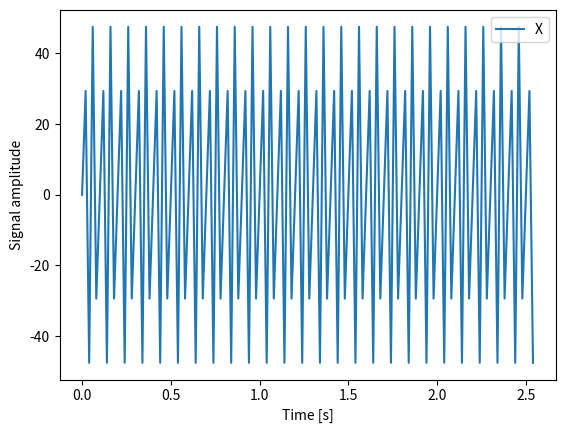
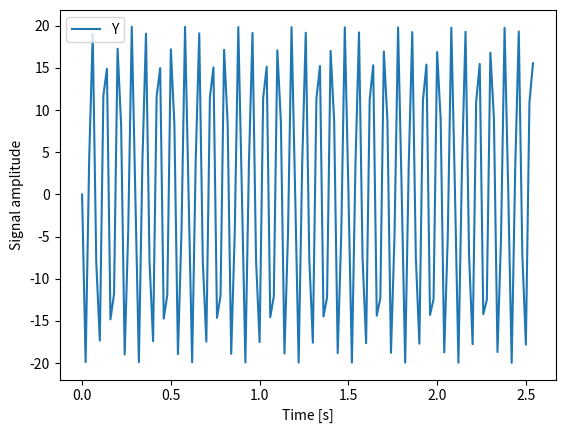
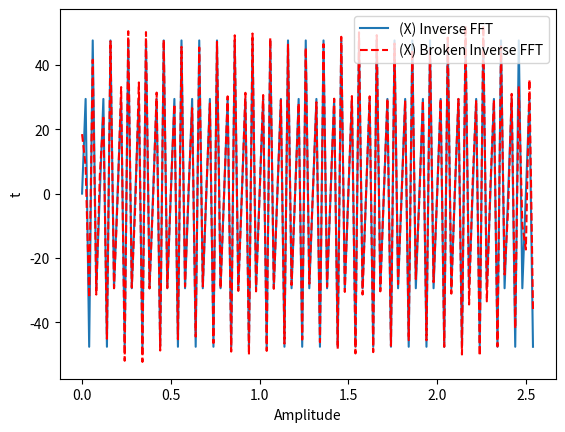
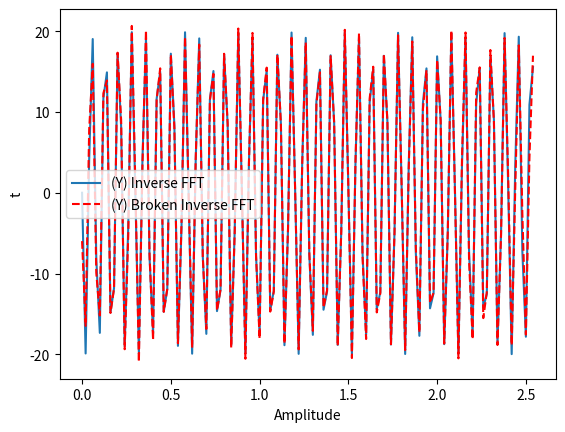

Write the Python code that produced these figures, in order. (Note: this script raises an exception after producing the figures.)
import matplotlib.pyplot as plt
import numpy as np
from scipy import fftpack
from scipy.signal import butter, lfilter, freqz

# This function estimates the center frequency based on the energy level
# of the 1st and 2nd order FFT peaks
# Args: fft     ->  Original calculated FFT
#       bins    ->  The frequency bins
def find_center_frequency(fft, bins):
    fft_peaks_value = []
    fft_peaks_index = []
    fft_half_len = int(len(fft) / 2)
    fft_buf = fft[0:fft_half_len].copy()

    # Find first and second highest energy levels
    # and their corresponding indexes
    for i in range(2):
        fft_peaks_index.append(np.abs(fft_buf).argmax())
        index = fft_peaks_index[i]
        fft_peaks_value.append(np.abs(fft_buf[index]))
        # Clear to find next highest energy level
        fft_buf[index] = 0

    # Estimate the center frequency based on energy levels
    # First off, sum the energy levels
    energy_sum = fft_peaks_value[0] + fft_peaks_value[1]
    # Then find the energy factor of the highest peak
    e_factor = fft_peaks_value[0] / energy_sum
    # Now we must subtract highest and 2nd highest value
    # corresponding frequency to find a delta
    delta_f = bins[fft_peaks_index[0]] - bins[fft_peaks_index[1]]
    # We can now estimate the frequency using the following formula:
    # f_est = (delta_f * e_factor) + second_highest_energy_level
    f_est = (delta_f * e_factor) + bins[fft_peaks_index[1]]
    return f_est




def remove_dc_offset(signal):

    signal_mean = np.mean(signal)
    signal_offset = signal - signal_mean
    return signal_offset

def butter_lowpass(cutoff, fs, order=5):
    nyq = 0.5 * fs
    normal_cutoff = cutoff / nyq
    b, a = butter(order, normal_cutoff, btype='low', analog=False)
    return b, a

def butter_lowpass_filter(data, cutoff, fs, order=5):
    b, a = butter_lowpass(cutoff, fs, order=order)
    y = lfilter(b, a, data)
    return y

fx = 20.00                                  # Frequency, in cycles per second, or Hertz
fy = 13.33
fz = 0
n_samples = 128                             # Number of collected samples
sampling_time = 0.020                       # Sampling time in seconds
sampling_rate = 1 / sampling_time           # Sampling rate, or number of measurements per second (in Hz)
window = np.hanning(n_samples + 1)[:-1]     # Hanning window

t = np.linspace(0, n_samples * sampling_time, n_samples, endpoint=False)
#x = (300 * np.sin(2 * np.pi * fx * t + 2)) + (0 * np.sin(2 * np.pi * fx * t * 22 + 2))
#y = (400 * np.sin(2 * np.pi * fy * t)) + (0 * np.sin(2 * np.pi * fy * t * 10))
x = (50 * np.sin(2 * np.pi * fx * t))# + (15 * np.sin(2 * np.pi * fx * 25 * t))
y = (20 * np.sin(2 * np.pi * fy * t + (np.pi)))# + (9 * np.sin(2 * np.pi * fy * 25 * t + (np.pi)))
#z = 100 * np.sin(2 * np.pi * fz * t)

#x = [-78, -167, 27, 42, -226, 144, 82, -246, 19, -35, -167, 31, 246, -214, 70, -3, -113, -93, 292, -74, 50, 257, -113, -50, 183, -82, -66, 253, -39, -15, 97, 3, -230, 160, -23, -89, 164, 35, -191, 50, 234, -101, 62, 105, -156, 31, 210, -74, 3, 175, -109, -70, 164, -66, -89, 203, -15, -175, 160, -89, -199, 183, -15, -195, 136, -74, -238, 3, -3, -203, 117, 113, -210, 35, 7, -183, -23, 152, -191, 31, 210, -195, 11, 3, -164, -164, 230, -125, 31, 214, -113, -85, 156, -144, -66, 144, -58, -238, 78, -66, -121, 156, 39, -183, -35, 117, -222, 35, 187, -195, 70, 82, -214, 19, 214, -113, -11, 187, -125, -35, 125, -89, -82, 187, -7, -105, 171, -31, -171, 160, -23, -171, 156, -23, -191, 11, 46, -250, 117, 58, -175, 35, 62, -160, -35, 50, -242, 46, 160, -121, -3, 62, -117, 23, 164, -85, -171, 140, -3, -132, 191, 78, -132, 50, -46, -250, 152, 101, -187, 58, 0, -222, -11, 19, -109, 3, 164, -156, -171, 253, -97, -82, 171, 35, -238, 183, -23, -195, 113, -93, -269, 144, -66, -93, 160, 89, -187, 93, -19, -226, 70, 242, -117, 27, 253, -164, 62, 39, -109, -54, 281, -85, 42, 234, -136, -132, 78, -164, -39, 207, -35, -175, 85, 132, -207, 50, -35, -125, 105, 210, -152, 58, 238, -195, 35, 113, -152, 27, 101, -117, 19, 117, -125, -113, 171, -74, -70, 121, -23, -246, 93, -93, -234, 195, -3, -191]

#y = [136, 273, -11, 31, 292, -203, -62, 203, 85, -85, 281, 136, -125, 429, -46, -191, 398, 144, -19, 382, 15, -85, 339, 101, -222, 253, 343, -19, 74, 136, -195, 207, 269, -261, 78, 363, 27, 50, 257, -242, 136, 296, -242, 62, 269, 121, -27, 171, -167, -117, 273, 125, -113, 421, 191, -117, 82, 89, -175, 335, 285, -101, 398, 132, -203, 171, 148, -23, 378, 187, -62, 199, 156, -285, 78, 355, 19, 105, 250, -218, 15, 250, -222, -46, 351, 136, -11, 277, -164, -105, 246, -50, -105, 425, 148, -7, 97, -3, -164, 308, 304, -199, 394, 296, -78, 343, 179, -128, 234, 324, -234, 46, 371, 128, -23, 175, -160, -109, 261, 82, -109, 410, 160, -125, 62, 101, -171, 265, 289, -78, 363, 117, -199, 148, 167, -7, 355, 195, -50, 167, 171, -273, 46, 191, 23, 109, 281, -3, 7, 277, -222, -58, 390, 109, 7, 308, -156, -125, 281, -54, -97, 425, 199, -7, 93, 11, -171, 308, 261, -210, 402, 308, -160, 82, 117, -199, 378, 281, -82, 195, 195, -35, 46, 164, -15, 164, 289, -19, 15, 253, 78, -39, 132, 62, -97, 246, 132, -109, 390, -15, -136, 320, 125, 23, 285, 58, -54, 285, 113, -230, 210, 347, -23, 105, 175, -187, 199, 257, -281, 179, 359, 15, 78, 175, -242, 113, 281, -93, 58, 246, 125, -7, 269, -31, -105, 46, 261, -140, 316, 339, -31, 210, 93, -109, 328, 191, -222, 167, 281, 93, 54, 222, -171, 117, 335, -203]

#z = [1082, 617, 1195, 890, 960, 843, 792, 1230, 976, 1031, 1011, 1066, 1078, 937, 1042, 859, 1019, 929, 937, 1031, 1042, 1121, 847, 917, 996, 847, 945, 894, 769, 898, 1164, 1148, 851, 906, 1042, 1250, 804, 878, 972, 1015, 1187, 878, 914, 933, 1093, 980, 953, 914, 980, 1117, 761, 1175, 984, 1027, 1113, 585, 1140, 996, 921, 785, 792, 1312, 953, 1011, 1039, 1105, 1089, 933, 1054, 820, 917, 968, 953, 1046, 914, 1035, 960, 980, 1015, 886, 886, 925, 839, 859, 1152, 1164, 847, 886, 1015, 1355, 832, 824, 1042, 945, 1214, 777, 886, 921, 1093, 1144, 867, 898, 968, 1082, 902, 1007, 933, 1070, 1070, 722, 1085, 980, 960, 781, 769, 1257, 980, 1007, 1054, 1164, 1128, 902, 1093, 792, 863, 925, 1007, 1031]

# Remove DC offset from original signals before running FFT
#x = remove_dc_offset(x)
#y = remove_dc_offset(y)

# Values come in mg. Let's convert it to g
#x = x / 1000
#y = y / 1000

#x_filtered = butter_lowpass_filter(x, 30, sampling_rate, 5)
#y_filtered = butter_lowpass_filter(y, 30, sampling_rate, 5)
#x_filtered = x * window
#y_filtered = y * window
x_filtered = x
y_filtered = y

fig, ax = plt.subplots()
ax.plot(t, x_filtered, label='X')
#ax.plot(t, y_filtered, label='Y')
#ax.plot(t, z, label='Z')
ax.set_xlabel('Time [s]')
ax.set_ylabel('Signal amplitude');
ax.legend()
#plt.show()

fig, ax = plt.subplots()
#ax.plot(t, x_filtered, label='X')
ax.plot(t, y_filtered, label='Y')
#ax.plot(t, z, label='Z')
ax.set_xlabel('Time [s]')
ax.set_ylabel('Signal amplitude');
ax.legend()
#plt.show()

#fig, ax = plt.subplots()
#ax.plot(y_filtered, x_filtered, label='Orbit')
##ax.plot(t, z, label='Z')
#ax.set_xlabel('Y')
#ax.set_ylabel('X');
#ax.legend()

# FFT
X = fftpack.fft(x_filtered)
Y = fftpack.fft(y_filtered)

freq_x = fftpack.fftfreq(len(x_filtered)) * sampling_rate
freq_y = fftpack.fftfreq(len(y_filtered)) * sampling_rate

center_fx = find_center_frequency(X, freq_x)
center_fy = find_center_frequency(Y, freq_y)
print("\r\nX Center Frequency: {0:5.2f} Hz".format(center_fx))
print("Y Center Frequency: {0:5.2f} Hz".format(center_fy))

# Empty complex arrays
X_broken = np.zeros(len(X), dtype=complex)
Y_broken = np.zeros(len(Y), dtype=complex)

# Temporary buffers to avoid losing data in the upcoming loop
X_tmp = X.copy()
Y_tmp = Y.copy()

# Define size of the partial FFT
partial_fft_size = 16
X_max_value = []
X_max_index = []
Y_max_value = []
Y_max_index = []

# Assemble partial (incomplete) FFT for both X and Y signals
for i in range(partial_fft_size):
    X_max_index.append(np.abs(X_tmp).argmax())
    x_index = X_max_index[i]
    X_max_value = np.abs(X_tmp[x_index])
    X_broken[x_index] = X_tmp[x_index]
    X_tmp[X_max_index[i]] = 0
    Y_max_index.append(np.abs(Y_tmp).argmax())
    y_index = Y_max_index[i]
    Y_max_value = np.abs(Y_tmp[y_index])
    Y_broken[y_index] = Y_tmp[y_index]
    Y_tmp[y_index] = 0

#print("X Fundamental phase: {0:5.2f} rad".format(np.angle(X[max_1_idx])))
#print("X Fundamental phase: {0:5.2f} degrees".format(np.angle(X[max_1_idx], deg=True)))

iX = fftpack.ifft(X)
ibrokenX = fftpack.ifft(X_broken)
iY = fftpack.ifft(Y)
ibrokenY = fftpack.ifft(Y_broken)

fig, ax = plt.subplots()
ax.plot(t, iX, label='(X) Inverse FFT')
ax.plot(t, ibrokenX, 'r--', label='(X) Broken Inverse FFT')
#ax.plot(t, z, label='Z')
ax.set_xlabel('Amplitude')
ax.set_ylabel('t');
ax.legend()

fig, ax = plt.subplots()
ax.plot(t, iY, label='(Y) Inverse FFT')
ax.plot(t, ibrokenY, 'r--', label='(Y) Broken Inverse FFT')
#ax.plot(t, z, label='Z')
ax.set_xlabel('Amplitude')
ax.set_ylabel('t');
ax.legend()



# Only half of the FFT is useful (the other half is the same, but negative)
#print("<<< X >>>")
#for i in range(int(len(x_filtered) / 2)):
#    print("[X][{0:3d}] {1:5.2f} Hz: {2:5.2f}".format(i, freq_x[i], np.abs(X[i])))
#
#print("<<< Y >>>")
#for i in range(int(len(y_filtered) / 2)):
#    print("[Y][{0:3d}] {1:5.2f} Hz: {2:5.2f}".format(i, freq_y[i], np.abs(Y[i])))

fig, ax = plt.subplots()
ax.stem(freq_x, np.abs(X), use_line_collection=True)
ax.stem(freq_y, np.abs(Y), linefmt='--', use_line_collection=True)
ax.set_xlabel('Frequency in Hertz [Hz]')
ax.set_ylabel('Frequency Domain (Spectrum) Magnitude')
ax.set_xlim(-sampling_rate / 2, sampling_rate / 2)
#plt.show()
